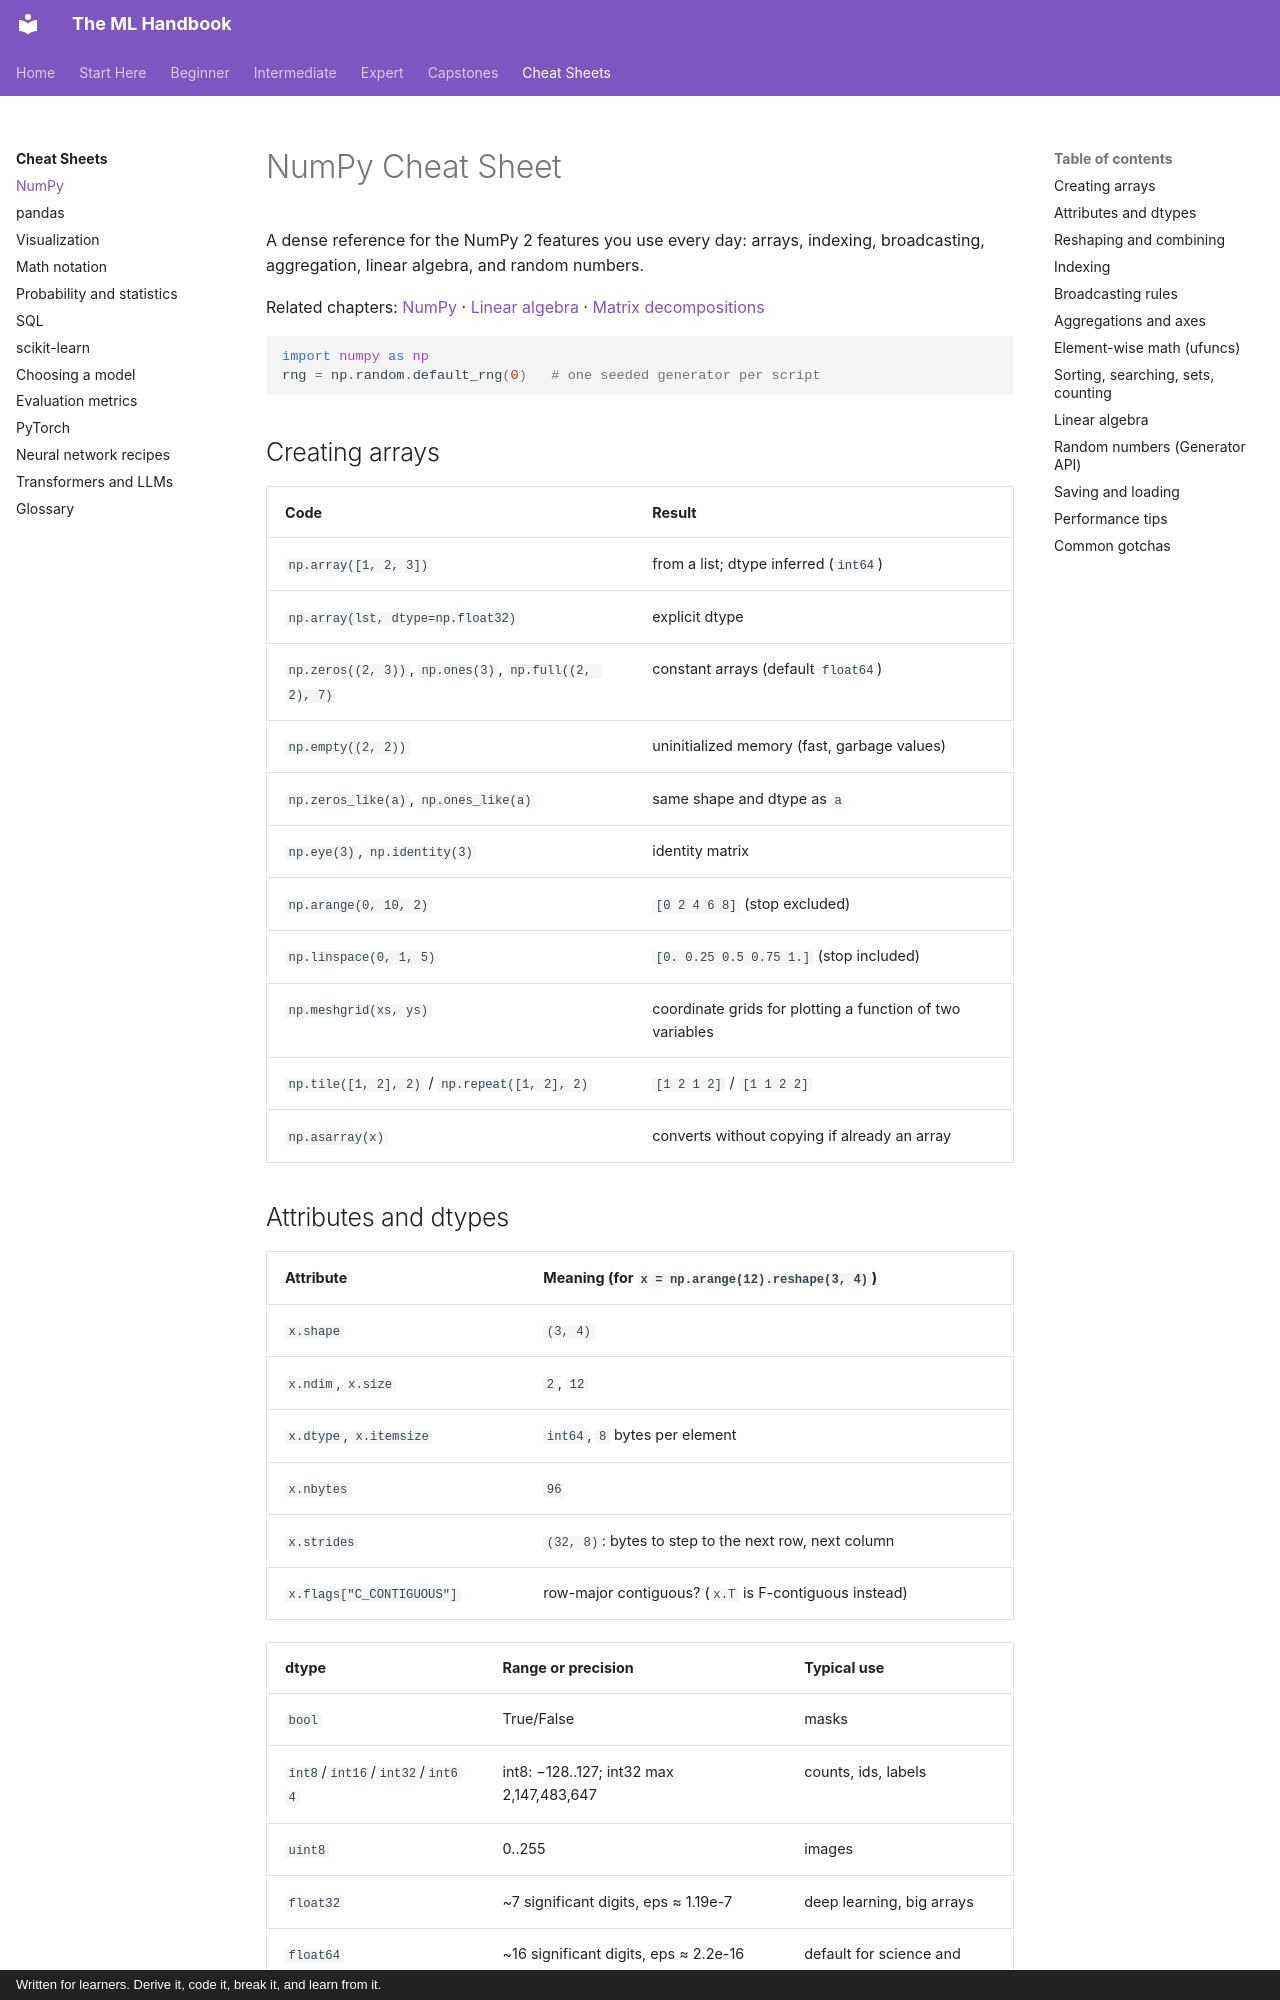

repository: astroboy1183/ml-handbook · page: cheatsheets/numpy/index.html · generator: mkdocs · copyright: Written for learners. Derive it, code it, break it, and learn from it.

# NumPy Cheat Sheet

A dense reference for the NumPy 2 features you use every day: arrays, indexing, broadcasting, aggregation, linear algebra, and random numbers.

Related chapters: [NumPy](../chapters/00-python-for-data/04-numpy.md) · [Linear algebra](../chapters/01-math-foundations/01-linear-algebra.md) · [Matrix decompositions](../chapters/01-math-foundations/02-matrix-decompositions.md)

```python
import numpy as np
rng = np.random.default_rng(0)   # one seeded generator per script
```

## Creating arrays

| Code | Result |
|---|---|
| `np.array([1, 2, 3])` | from a list; dtype inferred (`int64`) |
| `np.array(lst, dtype=np.float32)` | explicit dtype |
| `np.zeros((2, 3))`, `np.ones(3)`, `np.full((2, 2), 7)` | constant arrays (default `float64`) |
| `np.empty((2, 2))` | uninitialized memory (fast, garbage values) |
| `np.zeros_like(a)`, `np.ones_like(a)` | same shape and dtype as `a` |
| `np.eye(3)`, `np.identity(3)` | identity matrix |
| `np.arange(0, 10, 2)` | `[0 2 4 6 8]` (stop excluded) |
| `np.linspace(0, 1, 5)` | `[0. 0.25 0.5 0.75 1.]` (stop included) |
| `np.meshgrid(xs, ys)` | coordinate grids for plotting a function of two variables |
| `np.tile([1, 2], 2)` / `np.repeat([1, 2], 2)` | `[1 2 1 2]` / `[1 1 2 2]` |
| `np.asarray(x)` | converts without copying if already an array |
